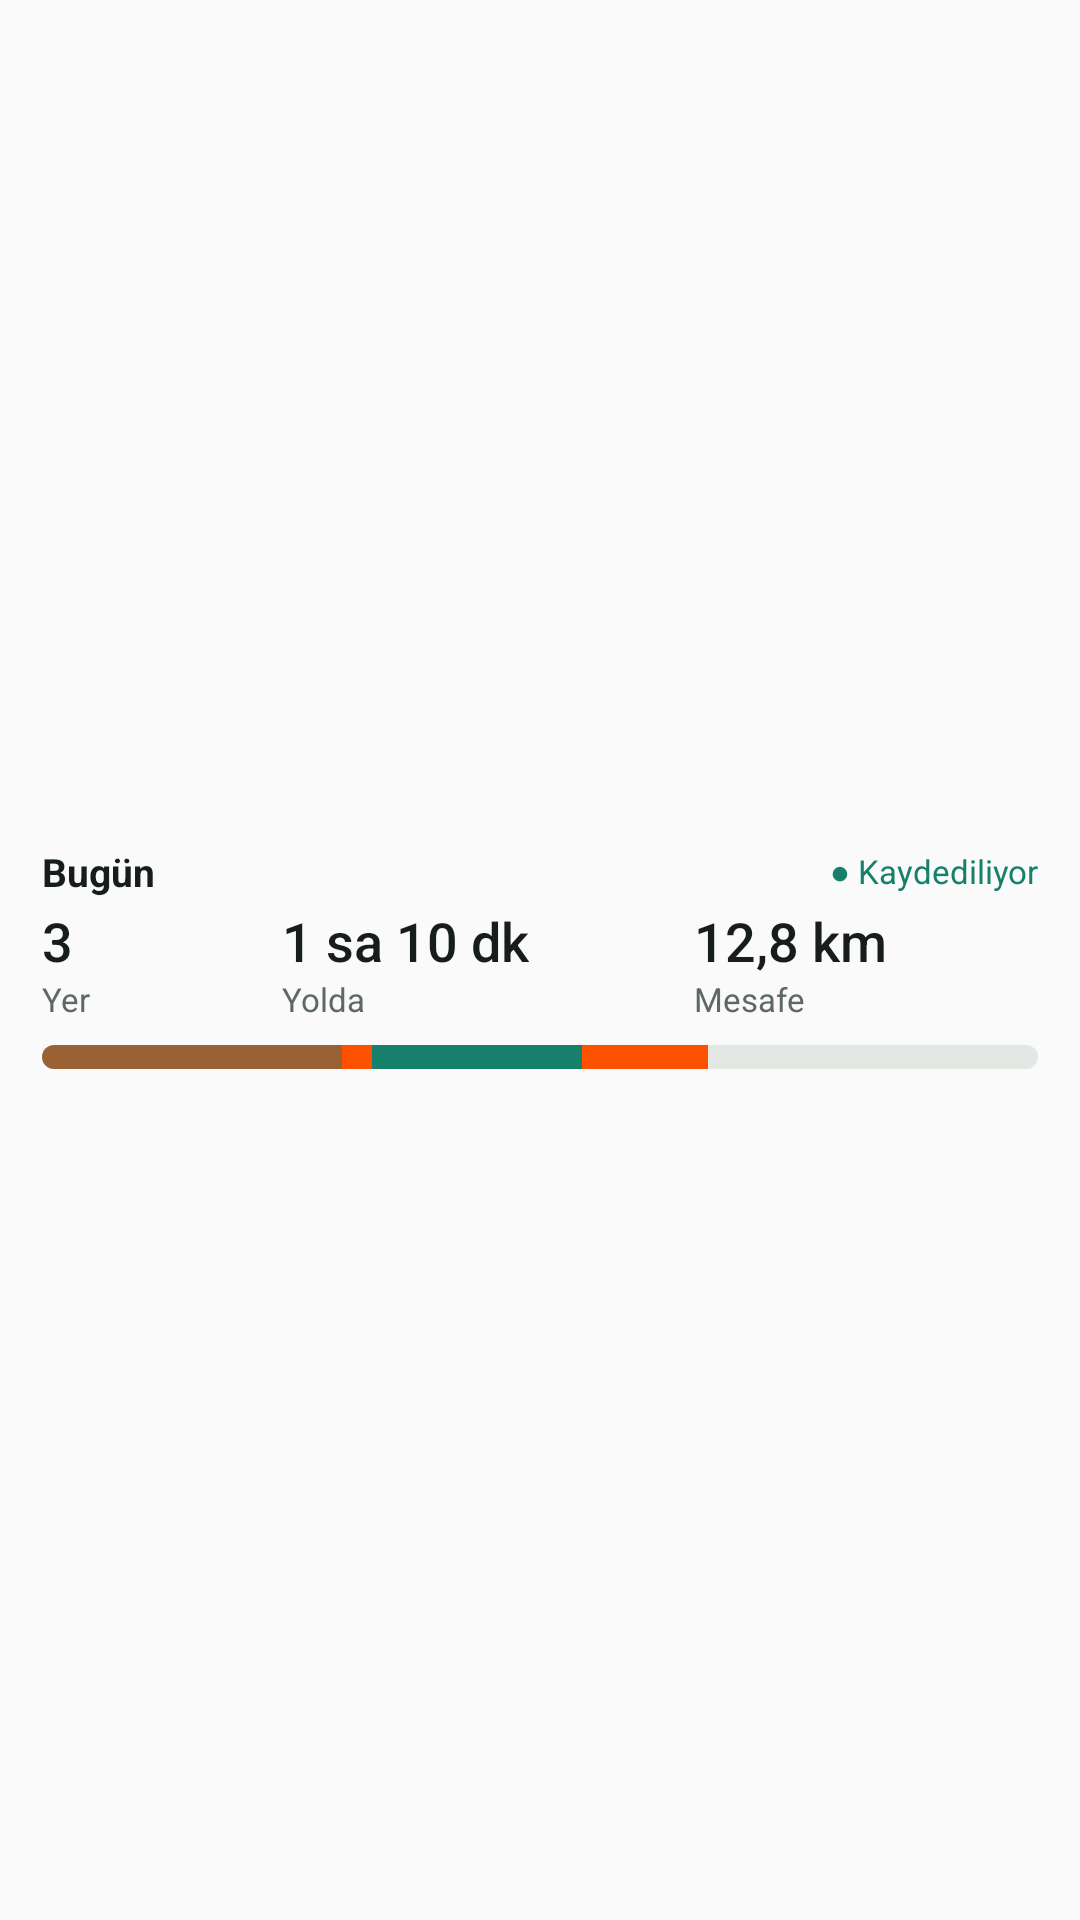

Here is an Android app screen rendered from its layout file. Give the layout XML and the strings, colors and styles it references.
<!-- AndroidManifest.xml: application theme Theme.Ghost -->
<!-- res/layout/widget_summary_preview.xml -->
<?xml version="1.0" encoding="utf-8"?>
<LinearLayout xmlns:android="http://schemas.android.com/apk/res/android"
    android:id="@+id/widget_root"
    android:layout_width="match_parent"
    android:layout_height="match_parent"
    android:background="@drawable/widget_bg"
    android:gravity="center_vertical"
    android:orientation="vertical"
    android:paddingStart="14dp"
    android:paddingTop="10dp"
    android:paddingEnd="14dp"
    android:paddingBottom="12dp">

    <LinearLayout
        android:layout_width="match_parent"
        android:layout_height="wrap_content"
        android:gravity="center_vertical"
        android:orientation="horizontal">

        <TextView android:layout_width="wrap_content" android:layout_height="wrap_content" android:text="Bugün" android:textColor="@color/widget_text" android:textSize="13sp" android:textStyle="bold" />
        <TextView android:id="@+id/status" android:layout_width="0dp" android:layout_height="wrap_content" android:layout_weight="1" android:gravity="end" android:maxLines="1" android:text="● Kaydediliyor" android:textColor="@color/widget_accent" android:textSize="11sp" />
    </LinearLayout>
    <LinearLayout
        android:layout_width="match_parent"
        android:layout_height="wrap_content"
        android:layout_marginTop="2dp"
        android:baselineAligned="false"
        android:orientation="horizontal">

        <LinearLayout android:layout_width="0dp" android:layout_height="wrap_content" android:layout_weight="0.7" android:orientation="vertical">
            <TextView android:id="@+id/stat_places" android:layout_width="wrap_content" android:layout_height="wrap_content" android:text="3" android:maxLines="1" android:textColor="@color/widget_text" android:textSize="18sp" android:fontFamily="sans-serif-medium" />
            <TextView android:layout_width="wrap_content" android:layout_height="wrap_content" android:text="Yer" android:textColor="@color/widget_muted" android:textSize="11sp" />
        </LinearLayout>
        <LinearLayout android:layout_width="0dp" android:layout_height="wrap_content" android:layout_weight="1.2" android:orientation="vertical">
            <TextView android:id="@+id/stat_travel" android:layout_width="wrap_content" android:layout_height="wrap_content" android:text="1 sa 10 dk" android:maxLines="1" android:textColor="@color/widget_text" android:textSize="18sp" android:fontFamily="sans-serif-medium" />
            <TextView android:layout_width="wrap_content" android:layout_height="wrap_content" android:text="Yolda" android:textColor="@color/widget_muted" android:textSize="11sp" />
        </LinearLayout>
        <LinearLayout android:layout_width="0dp" android:layout_height="wrap_content" android:layout_weight="1" android:orientation="vertical">
            <TextView android:id="@+id/stat_dist" android:layout_width="wrap_content" android:layout_height="wrap_content" android:text="12,8 km" android:maxLines="1" android:textColor="@color/widget_text" android:textSize="18sp" android:fontFamily="sans-serif-medium" />
            <TextView android:layout_width="wrap_content" android:layout_height="wrap_content" android:text="Mesafe" android:textColor="@color/widget_muted" android:textSize="11sp" />
        </LinearLayout>
    </LinearLayout>

    <ImageView
        android:id="@+id/strip"
        android:layout_width="match_parent"
        android:layout_height="8dp"
        android:layout_marginTop="8dp"
        android:contentDescription="Günün saat şeridi"
        android:scaleType="fitXY"
        android:src="@drawable/widget_strip_preview" />
</LinearLayout>
<!-- resources referenced by this layout -->
<resources>
  <color name="widget_accent">#FF17806B</color>
  <color name="widget_muted">#FF5E6964</color>
  <color name="widget_text">#FF171D1B</color>
  <!-- drawable widget_strip_preview (drawable) -->
  <?xml version="1.0" encoding="utf-8"?>
  <layer-list xmlns:android="http://schemas.android.com/apk/res/android">
      <item><shape><solid android:color="@color/widget_track" /><corners android:radius="4dp" /></shape></item>
      <item android:right="200dp"><shape><solid android:color="#FF9A6234" /><corners android:topLeftRadius="4dp" android:bottomLeftRadius="4dp" /></shape></item>
      <item android:left="100dp" android:right="190dp"><shape><solid android:color="@color/widget_route" /></shape></item>
      <item android:left="110dp" android:right="120dp"><shape><solid android:color="@color/widget_accent" /></shape></item>
      <item android:left="180dp" android:right="110dp"><shape><solid android:color="@color/widget_route" /></shape></item>
  </layer-list>
  <style name="Theme.Ghost" parent="android:Theme.Material.Light.NoActionBar" />
  <color name="widget_track">#FFE3E8E5</color>
  <color name="widget_route">#FFFC5200</color>
</resources>
